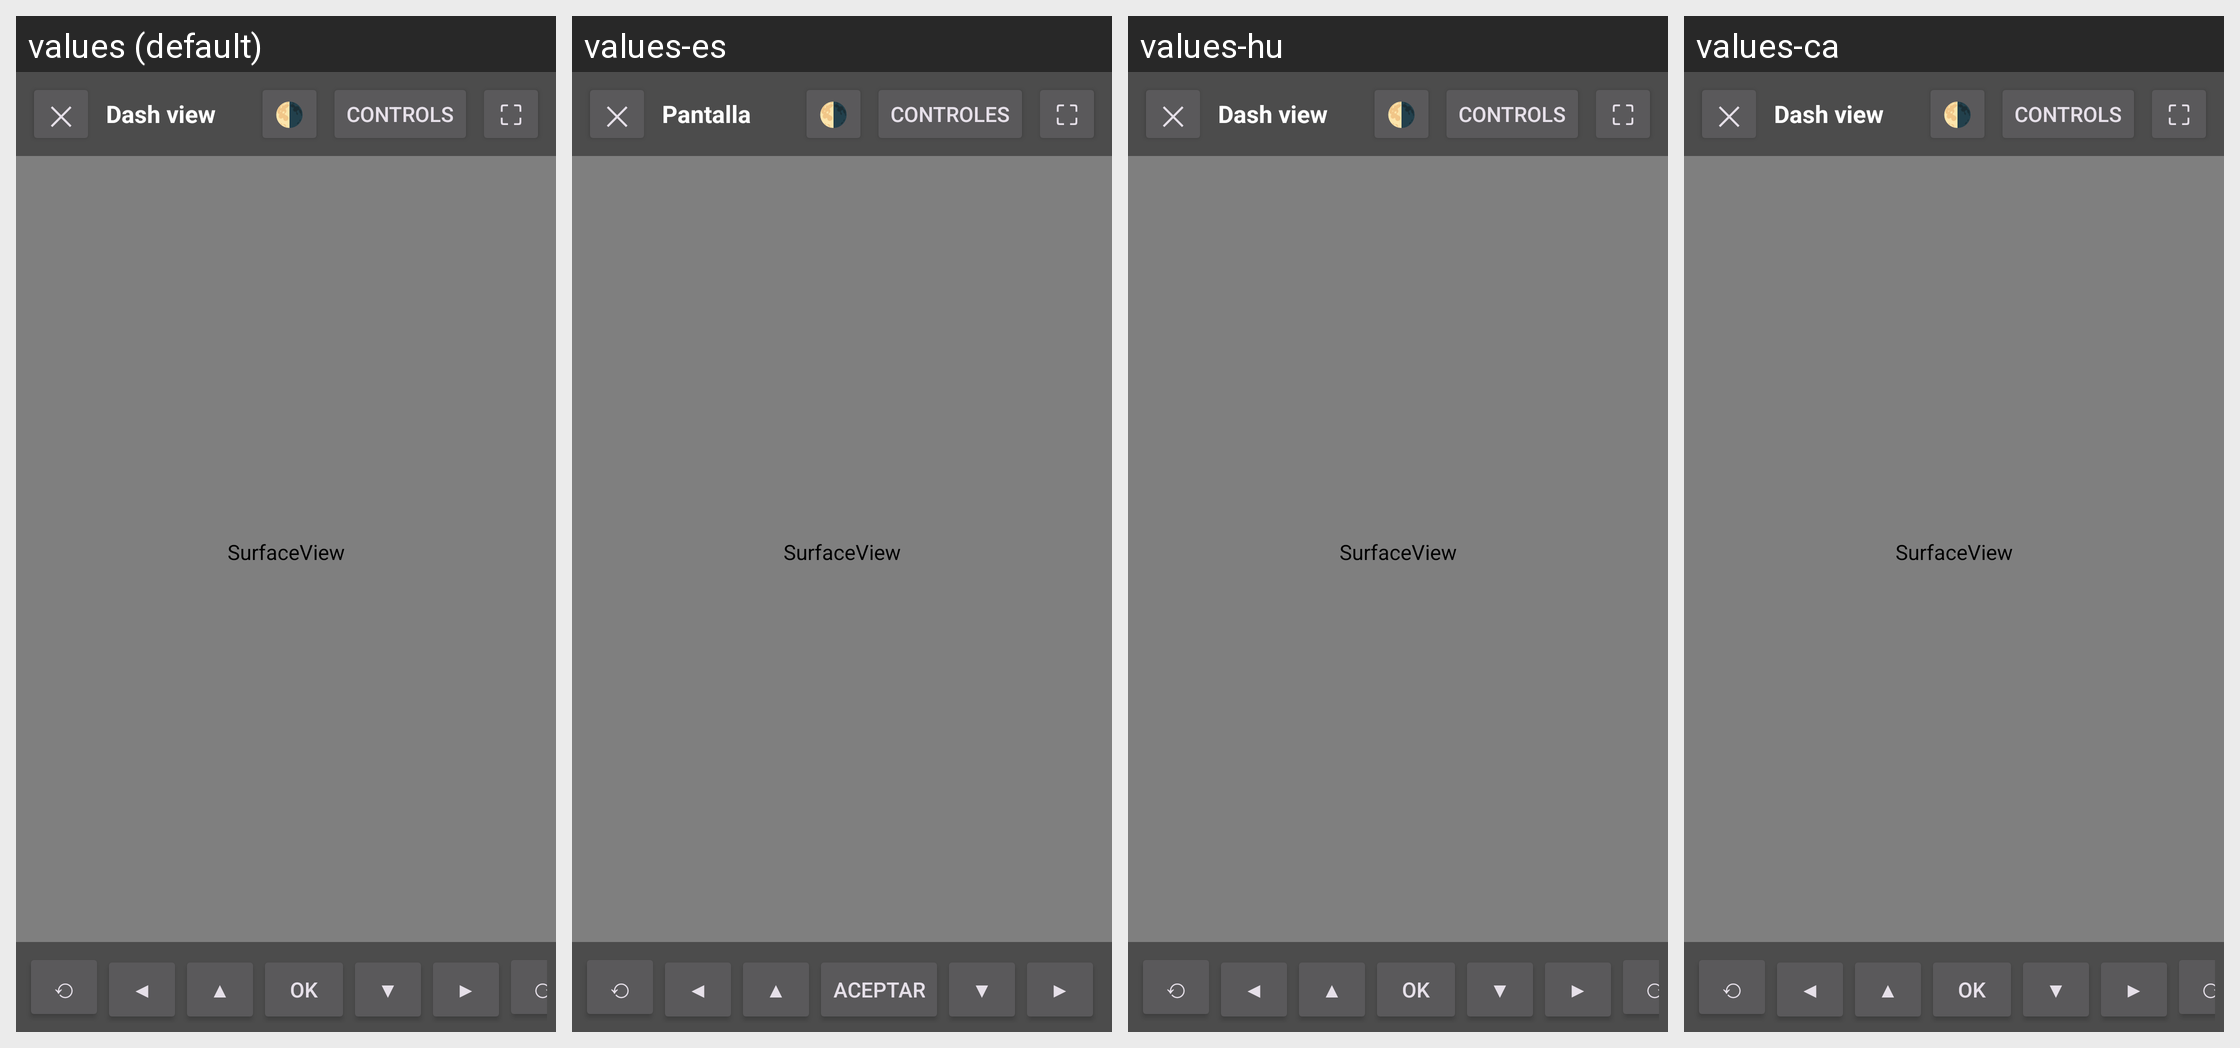

The Android screen above is rendered under several locales of the same app. Produce the string resources it draws, with the default and per-locale values.
Android screen res/layout/activity_hud_view.xml rendered under 4 locales, left to right: values (default), values-es, values-hu, values-ca. Device: Nexus 5 (rendered at 1080×1920; each locale shown at half size, 540×960, under a caption strip naming it); theme Theme.OpenCfMoto.
Other locales in the repository, not shown: values-cs, values-de, values-fr, values-it, values-nl, values-pl, values-pt, values-ro, values-tr.
Strings drawn on this screen, with the default value and each locale's value (text and hints the layout hard-codes, and strings that could not be matched under every locale, appear in the picture but are not listed):

hud_str
  values: ✕
  values-es: ✕
  values-hu: ✕
  values-ca: ✕

layout_dash_view_6124e47
  values: Dash view
  values-es: Pantalla
  values-hu: Dash view  [not translated; the default value is used]
  values-ca: Dash view  [not translated; the default value is used]

hud_str_2
  values: 🌗
  values-es: 🌗
  values-hu: 🌗
  values-ca: 🌗

layout_controls_bee75ca
  values: Controls
  values-es: Controles
  values-hu: Controls  [not translated; the default value is used]
  values-ca: Controls  [not translated; the default value is used]

hud_str_3
  values: ⛶
  values-es: ⛶
  values-hu: ⛶
  values-ca: ⛶

layout_ok_9ce3bd4
  values: OK
  values-es: Aceptar
  values-hu: OK  [not translated; the default value is used]
  values-ca: OK  [not translated; the default value is used]
